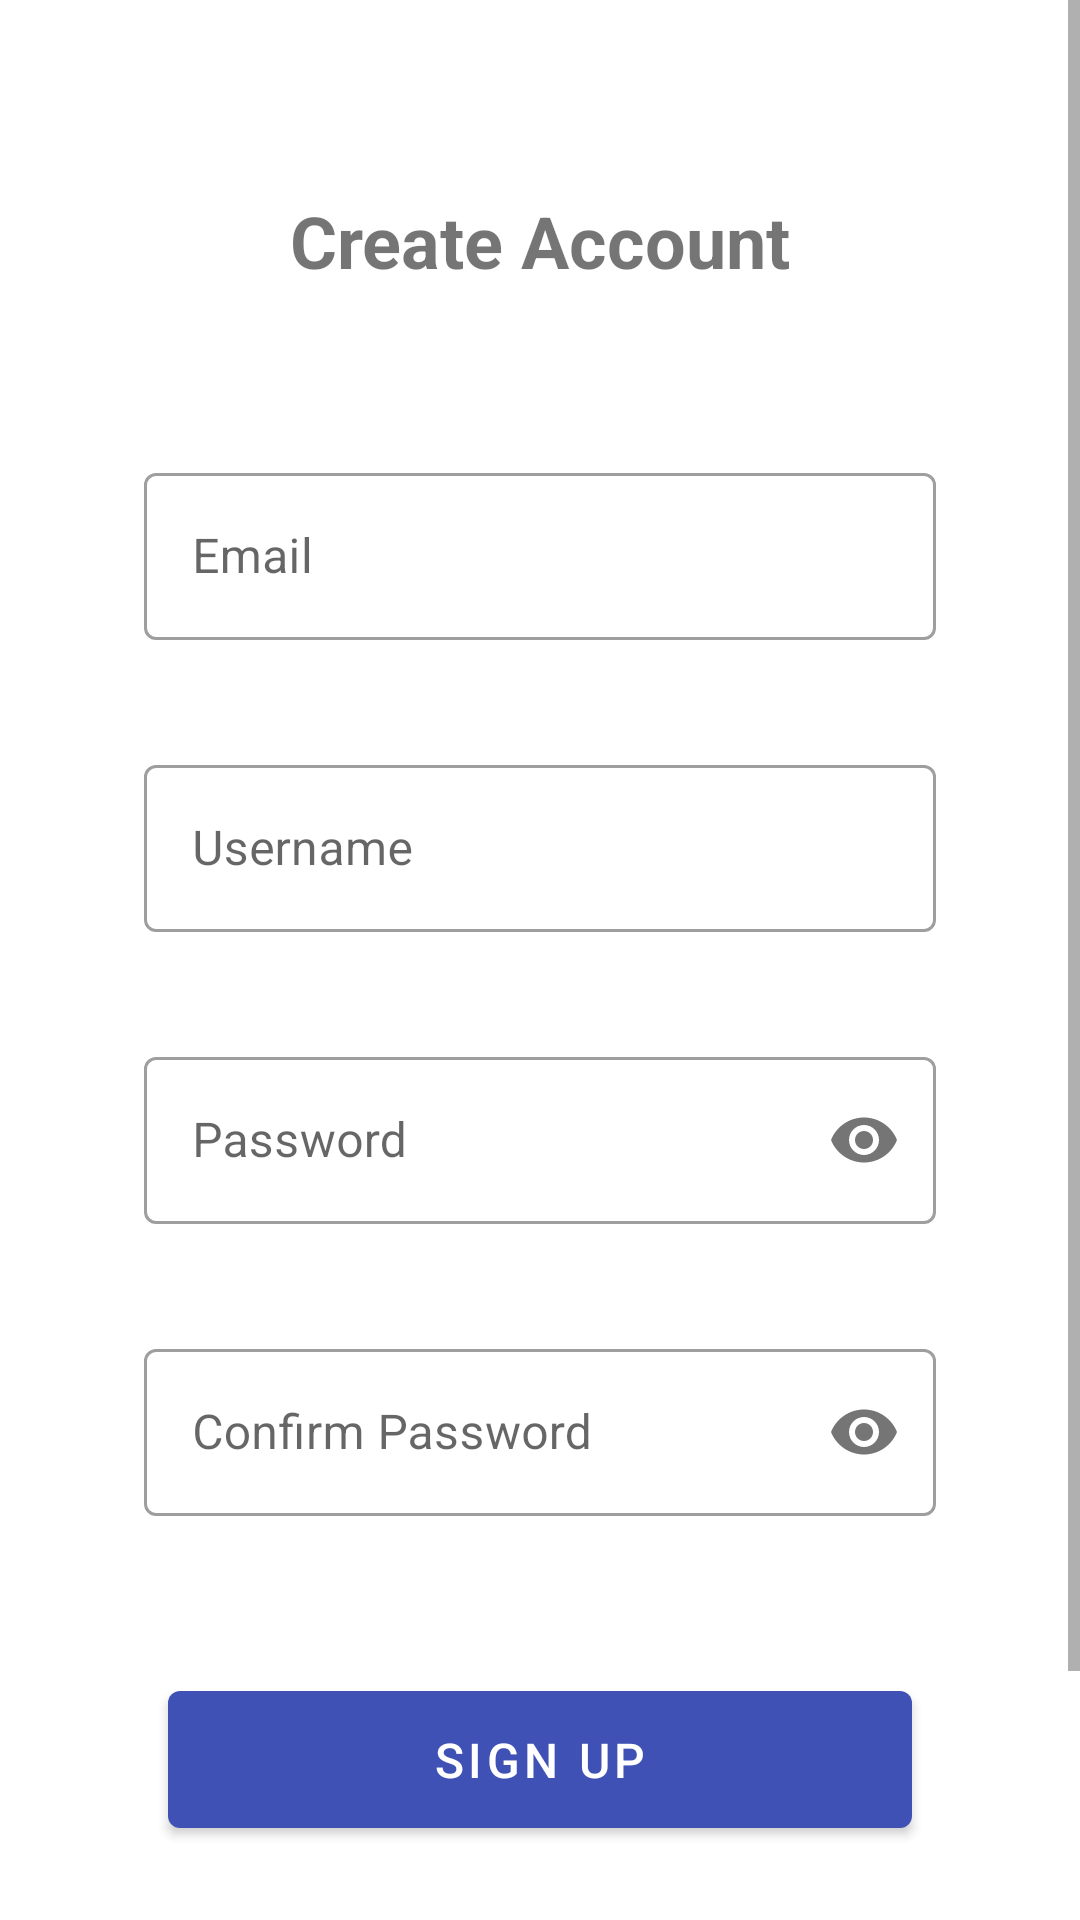

Layout XML and referenced resources for this Android screen:
<!-- AndroidManifest.xml: application theme AppTheme -->
<!-- res/layout/signup.xml -->
<?xml version="1.0" encoding="utf-8"?>
<ScrollView xmlns:android="http://schemas.android.com/apk/res/android"
    xmlns:app="http://schemas.android.com/apk/res-auto"
    android:layout_width="match_parent"
    android:layout_height="match_parent"
    android:fillViewport="true">

    <androidx.constraintlayout.widget.ConstraintLayout
        android:layout_width="match_parent"
        android:layout_height="wrap_content"
        android:padding="24dp">

        <TextView
            android:id="@+id/tv_signup_title"
            android:layout_width="match_parent"
            android:layout_height="wrap_content"
            android:layout_marginTop="40dp"
            android:text="@string/signup_title"
            android:textAlignment="center"
            android:textSize="24sp"
            android:textStyle="bold"
            app:layout_constraintEnd_toEndOf="parent"
            app:layout_constraintStart_toStartOf="parent"
            app:layout_constraintTop_toTopOf="parent" />

        <LinearLayout
            android:id="@+id/signup_form_container"
            style="@style/FormContainer"
            android:layout_marginTop="32dp"
            app:layout_constraintEnd_toEndOf="parent"
            app:layout_constraintStart_toStartOf="parent"
            app:layout_constraintTop_toBottomOf="@+id/tv_signup_title">

            <com.google.android.material.textfield.TextInputLayout
                android:id="@+id/til_email"
                style="@style/Widget.MaterialComponents.TextInputLayout.OutlinedBox"
                android:layout_width="match_parent"
                android:layout_height="wrap_content"
                android:layout_marginBottom="16dp"
                android:hint="@string/hint_email"
                app:errorEnabled="true">

                <com.google.android.material.textfield.TextInputEditText
                    android:id="@+id/et_email"
                    android:layout_width="match_parent"
                    android:layout_height="wrap_content"
                    android:inputType="textEmailAddress"
                    android:maxLines="1" />
            </com.google.android.material.textfield.TextInputLayout>

            <com.google.android.material.textfield.TextInputLayout
                android:id="@+id/til_username"
                style="@style/Widget.MaterialComponents.TextInputLayout.OutlinedBox"
                android:layout_width="match_parent"
                android:layout_height="wrap_content"
                android:layout_marginBottom="16dp"
                android:hint="@string/hint_username"
                app:errorEnabled="true">

                <com.google.android.material.textfield.TextInputEditText
                    android:id="@+id/et_username"
                    android:layout_width="match_parent"
                    android:layout_height="wrap_content"
                    android:inputType="text"
                    android:maxLines="1" />
            </com.google.android.material.textfield.TextInputLayout>

            <com.google.android.material.textfield.TextInputLayout
                android:id="@+id/til_password"
                style="@style/Widget.MaterialComponents.TextInputLayout.OutlinedBox"
                android:layout_width="match_parent"
                android:layout_height="wrap_content"
                android:layout_marginBottom="16dp"
                android:hint="@string/hint_password"
                app:errorEnabled="true"
                app:passwordToggleEnabled="true">

                <com.google.android.material.textfield.TextInputEditText
                    android:id="@+id/et_password"
                    android:layout_width="match_parent"
                    android:layout_height="wrap_content"
                    android:inputType="textPassword"
                    android:maxLines="1" />
            </com.google.android.material.textfield.TextInputLayout>

            <com.google.android.material.textfield.TextInputLayout
                android:id="@+id/til_confirm_password"
                style="@style/Widget.MaterialComponents.TextInputLayout.OutlinedBox"
                android:layout_width="match_parent"
                android:layout_height="wrap_content"
                android:layout_marginBottom="24dp"
                android:hint="@string/hint_confirm_password"
                app:errorEnabled="true"
                app:passwordToggleEnabled="true">

                <com.google.android.material.textfield.TextInputEditText
                    android:id="@+id/et_confirm_password"
                    android:layout_width="match_parent"
                    android:layout_height="wrap_content"
                    android:inputType="textPassword"
                    android:maxLines="1" />
            </com.google.android.material.textfield.TextInputLayout>

            <com.google.android.material.button.MaterialButton
                android:id="@+id/btn_signup"
                style="@style/AppButton"
                android:text="@string/btn_signup" />

            <com.google.android.material.button.MaterialButton
                android:id="@+id/btn_back_to_login"
                style="@style/TextLink"
                android:layout_width="match_parent"
                android:layout_height="wrap_content"
                android:layout_gravity="center_horizontal"
                android:layout_marginTop="16dp"
                android:text="@string/btn_back_to_login"
                android:textAlignment="center" />

        </LinearLayout>

    </androidx.constraintlayout.widget.ConstraintLayout>
</ScrollView>
<!-- resources referenced by this layout -->
<resources>
  <string name="btn_back_to_login">Back to Login</string>
  <string name="btn_signup">Sign Up</string>
  <string name="hint_confirm_password">Confirm Password</string>
  <string name="hint_email">Email</string>
  <string name="hint_password">Password</string>
  <string name="hint_username">Username</string>
  <string name="signup_title">Create Account</string>
  <style name="AppButton" parent="Widget.MaterialComponents.Button">
          <item name="android:layout_width">match_parent</item>
          <item name="android:layout_height">wrap_content</item>
          <item name="android:padding">12dp</item>
          <item name="android:textSize">16sp</item>
          <item name="android:layout_margin">8dp</item>
      </style>
  <style name="FormContainer">
          <item name="android:layout_width">match_parent</item>
          <item name="android:layout_height">wrap_content</item>
          <item name="android:padding">24dp</item>
          <item name="android:orientation">vertical</item>
      </style>
  <style name="TextLink" parent="Widget.MaterialComponents.Button.TextButton">
          <item name="android:layout_width">wrap_content</item>
          <item name="android:layout_height">wrap_content</item>
          <item name="android:textSize">14sp</item>
          <item name="android:textColor">@color/colorAccent</item>
      </style>
  <style name="AppTheme" parent="Theme.MaterialComponents.Light.NoActionBar">
          
          <item name="colorPrimary">@color/colorPrimary</item>
          <item name="colorPrimaryDark">@color/colorPrimaryDark</item>
          <item name="colorAccent">@color/colorAccent</item>
          
          <item name="textInputStyle">@style/Widget.MaterialComponents.TextInputLayout.OutlinedBox</item>
      </style>
  <color name="colorAccent">#FF4081</color>
  <color name="colorPrimary">#3F51B5</color>
  <color name="colorPrimaryDark">#303F9F</color>
</resources>
